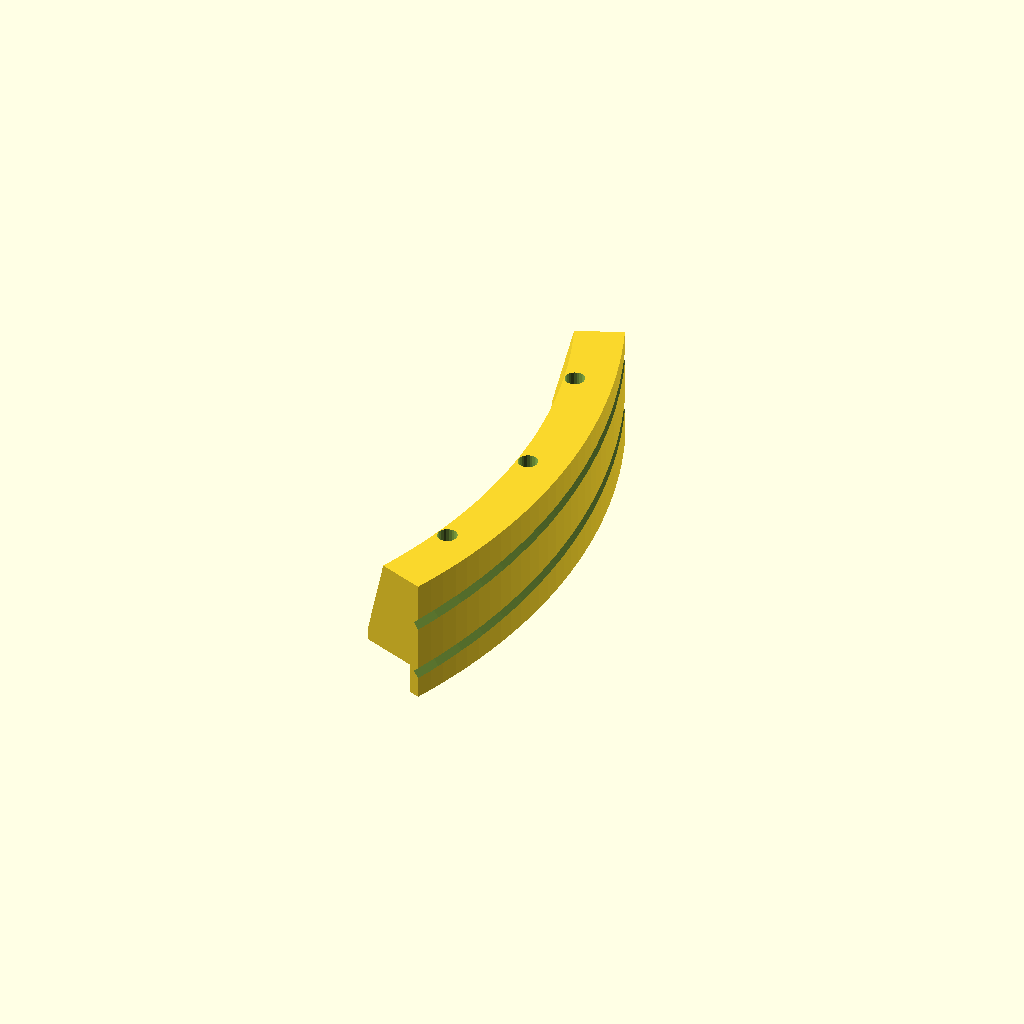
Cell 1: the model at its default parameters.
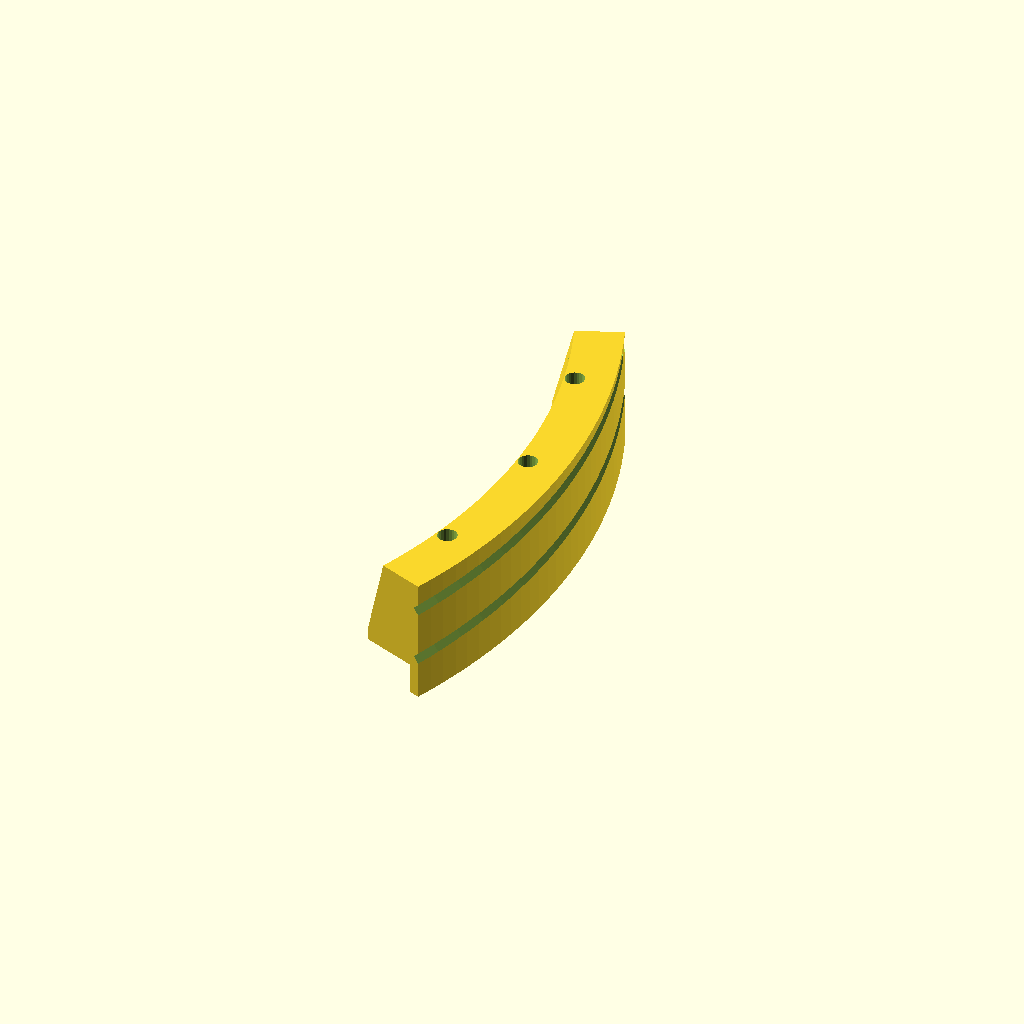
Cell 2 — idx set to 2, the other parameters unchanged.
One fixed orthographic camera (rotation 55°, 0°, 25°; colour scheme Cornfield) for every cell.
The OpenSCAD source (cad/prototype1/sector_segment.scad):
// Printed capstan channel segment for a plain CIRCULAR ply rim (in
// the arm: the left base board's sector web), WEDGE-BACKED: the
// TWO-TRACK band seats flush ON the rim, so cable tension presses
// printed part onto wood; outboard of the board face the section
// fills solid from the band down past the rim to the leg — radial
// backing for the track loads — and the leg lands on the OUTBOARD
// ply face with three wood screws, each at the bottom of a deep
// counterbore reaching in from the outboard end face. The band is
// ONE-SIDED: flush with the arm-side face (band_z0), growing
// outboard, per the flush stack-up (params).
//
// The two track slots are 45-deg V's that climb across the arc at the
// shared ~1.9 deg lead (track_z in params.scad): the sector-side lay
// is positively located, the free spans leave square (zero fleet),
// and the V self-centers the cord. The ramp direction must match the
// drum groove's hand (params wrap-math note).
//
// Three ~180 mm prints: -D idx=<0..seg_n-1>. On the end prints the
// anchored run's slot STOPS 2 deg short of the arc end — the
// remaining band IS the anchor abutment: the cord continues through a
// 2.2 hole in line with its track and knots in a shallow recess on
// the segment END face, load path straight along the cord, no bend.
// Run A anchors at the idx-0 end, run B at the far end, the tracks'
// diagonal extremes; the other track runs wall-to-wall (its cable
// never reaches that end anyway).
//
// Print INVERTED, on the wide outboard end face: the arc lies in the
// bed plane, the V walls and the wedge diagonal print at >= 45 deg,
// the leg's board-side land faces UP, and the counterbores rise
// straight off the bed — no support anywhere.
//
// Local frame: arc bisector on +X, joint axis = Z.

include <params.scad>
use <../lib/helpers.scad>

idx = 1;                      // which segment (0..seg_n-1); -D override

half = seg_ang / 2;

// this segment's bisector on the sector arc (deg from the arc bisector)
function seg_bis(i) = -sector_angle / 2 + (i + 0.5) * seg_ang;

// r-z cross-section: track band over the rim; outboard of the board
// face the section fills SOLID down to the leg, closed by the print
// diagonal from the leg's reach up to the wide outboard end face
module seg_profile() polygon([
  [rim_r, band_z0], [crest_r, band_z0],
  [crest_r, band_z0 + band_wt],
  [rim_r - seg_back, band_z0 + band_wt],       // wide outboard face
  [rim_r - leg_d, sector_core_t / 2 + leg_t],  // print diagonal
  [rim_r - leg_d, sector_core_t / 2], [rim_r, sector_core_t / 2]]);

// one track slot: pairwise hulls of thin V slabs step the ramp —
// exact, since the ramp is linear in arc angle
module track_slot(i, run, a0, a1) {
  n = max(2, ceil((a1 - a0) / 3));
  for (k = [0 : n - 1]) hull() {
    slot_slab(i, run, a0 + k * (a1 - a0) / n);
    slot_slab(i, run, a0 + (k + 1) * (a1 - a0) / n);
  }
}
// the V cross-section (apex inward), stood tangentially thin at
// local angle a
module slot_slab(i, run, a) rz(a) rx(90)
  linear_extrude(0.05, center = true)
    polygon(let (zt = track_z(a + seg_bis(i), run),
                 o = (crest_r + 0.5 - apex_r) * tan(v_half))
      [[apex_r, zt], [crest_r + 0.5, zt + o], [crest_r + 0.5, zt - o]]);

module sector_segment(i = idx, end = 0) {
  za = track_z(end * half + seg_bis(i), end);  // anchored track's
                                               // station at the end face
  difference() {
    // the wedge section, swept over this segment's arc
    rz(-half) rotate_extrude(angle = seg_ang, $fn = 240) seg_profile();
    // track slots: the ANCHORED one stops 2 deg short of its arc end,
    // leaving the band itself as the anchor abutment
    track_slot(i, -1, end == -1 ? -half + 2 : -half - 0.5, half + 0.5);
    track_slot(i,  1, -half - 0.5, end == 1 ? half - 2 : half + 0.5);
    // leg screws into the ply face: shaft hole through the leg, head
    // at the bottom of a deep counterbore reaching in from the
    // outboard end face
    rz([-14, 0, 14]) tx(leg_screw_r) {
      tz(sector_core_t / 2 - 0.5)
        cylinder(d = leg_screw_d, h = leg_t + 1, $fn = 16);
      tz(sector_core_t / 2 + leg_t)
        cylinder(d = cb_d, h = band_z0 + band_wt + 1
                 - sector_core_t / 2 - leg_t, $fn = 24);
    }
    // anchor: the cord continues from the slot end through a 2.2 hole
    // in line with its track and knots in a shallow recess on the
    // segment END face — pull is straight along the cord, the knot is
    // tied in the open and seats as it tensions. (In the arm, the
    // lower end's knot sits in the board plane: nick the left board's
    // gusset corner to clear it.)
    if (end != 0) rz(end * half) tx(sector_eff_r) tz(za) {
      ty(-10) rx(-90) cylinder(d = 2.2, h = 16, $fn = 16);
      ty(-3) rx(-90) cylinder(d = 7, h = 6, $fn = 24);
    }
    // ALTERNATIVE anchor, outboard end only: a RADIAL hole just
    // forward of the slot stop — the cord dives from the track floor
    // through the wedge and knots against the inner (diagonal) face,
    // which is open air at run B's station. Either anchor can be
    // used. Run A's end gets no radial hole: its track rides the
    // board plane, so the hole would exit into the ply seat.
    if (end == 1) rz(half - 3) tz(track_z(half - 3 + seg_bis(i), 1))
      tx(218) ry(90) cylinder(d = 2.2, h = 22, $fn = 16);
  }
}

sector_segment(idx, idx == 0 ? -1 : idx == seg_n - 1 ? 1 : 0);
Parameter table extracted from the source (name, type, default, range or options):
idx: number, default 1
